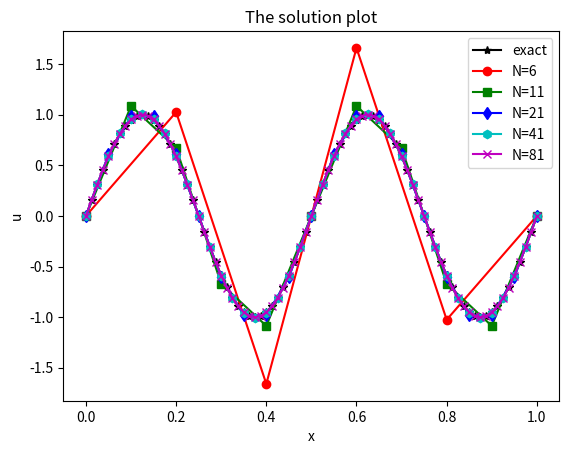

Here is the Python script that generated this plot:
from math import sqrt
import numpy as np
from scipy import linalg
from matplotlib import pyplot as plt


def f(x):
    return 16 * (np.pi) ** 2 * np.sin(4 * np.pi * x)

def u(x):                #真解函数
    return np.sin(4 * np.pi * x)

#利用中心差分格式求解两点边值问题
def FD1d_bvp(N, f, a, b, u):
    h = (b - a) / (N - 1)
    x = np.linspace(a, b, N, endpoint=True)
    #创建线性差分方程组系数矩阵
    c1 = - 1 / (h ** 2)
    c2 = 2 / (h ** 2)
    g = np.hstack((c1 * np.ones(N - 2), np.array([0])))
    c = np.hstack(([np.array([0]), c1 * np.ones(N - 2)]))
    d = np.hstack((np.array([1]), c2 * np.ones(N - 2), np.array([1])))
    A = np.diag(g, -1) + np.diag(d) + np.diag(c, 1)
    #创建线性方程组右端项
    rhs = f(x)
    rhs[0] = u(x[0])
    rhs[N - 1] = u(x[N - 1])
    #求解上述代数系统
    U = linalg.solve(A, rhs)
    return x, U


def FD1d_error(x, U, u_exact):
    N = len(x)
    h = (x[-1] - x[0]) / (N - 1)
    ue = u_exact
    ee = ue - U
    e0 = h * np.sum(ee ** 2)
    e1 = sum((ee[1:] - ee[:-1]) ** 2) / h
    e1 = e1 + e0
    e0 = sqrt(e0)
    e1 = sqrt(e1)
    emax = np.max(abs(ue - U))
    return emax, e0, e1

x, U = FD1d_bvp(6, f, 0, 1, u)
u_exact = u(x)
e0, e1, emax = FD1d_error(x, U, u_exact)

L = 0
R = 1
N = [6, 11, 21, 41, 81]
X = []
UN = []
for i in range(5):
    x, U = FD1d_bvp(N[i], f, L, R, u)
    u_exact = u(x)
    emax, e0, e1 = FD1d_error(x, U, u_exact)
    X.append(x)
    UN.append(U)

ue = u(X[-1])

plt.plot(X[-1], ue, '-k*',
        X[0], UN[0], '-ro',
        X[1], UN[1], '-gs',
        X[2], UN[2], '-bd',
        X[3], UN[3], '-ch',
        X[4], UN[4], '-mx')
plt.title("The solution plot")
plt.xlabel("x")
plt.ylabel("u")
plt.legend(labels=['exact', 'N=6', 'N=11', 'N=21', 'N=41', 'N=81'])
plt.show()

